Run: headless pygame with SDL's dummy video driver; simulated clock (each Clock.tick advances the game by its frame time, no real sleeping); random seed 0; keys injected as events and as key.get_pressed() state; no mouse input.
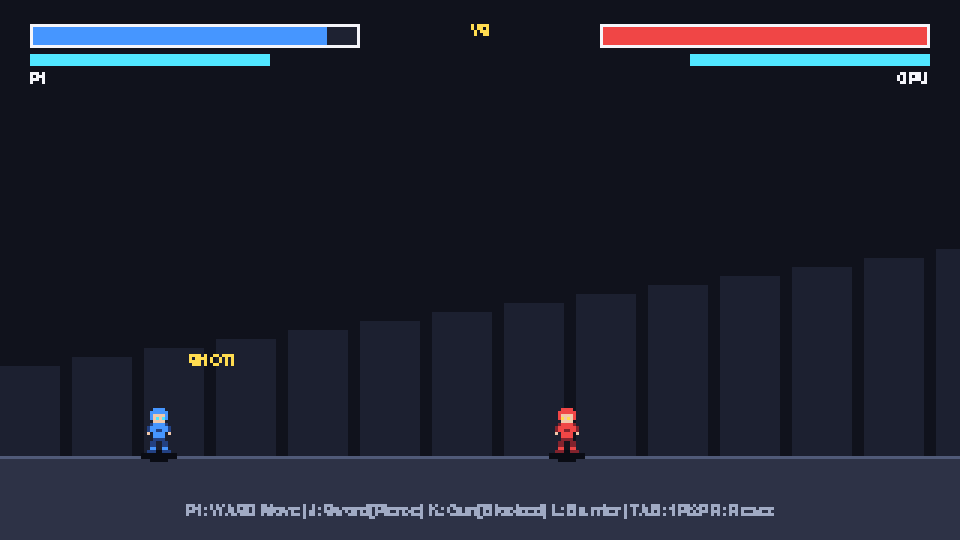
Frame 1 of 4 · flips 1–60 · no input
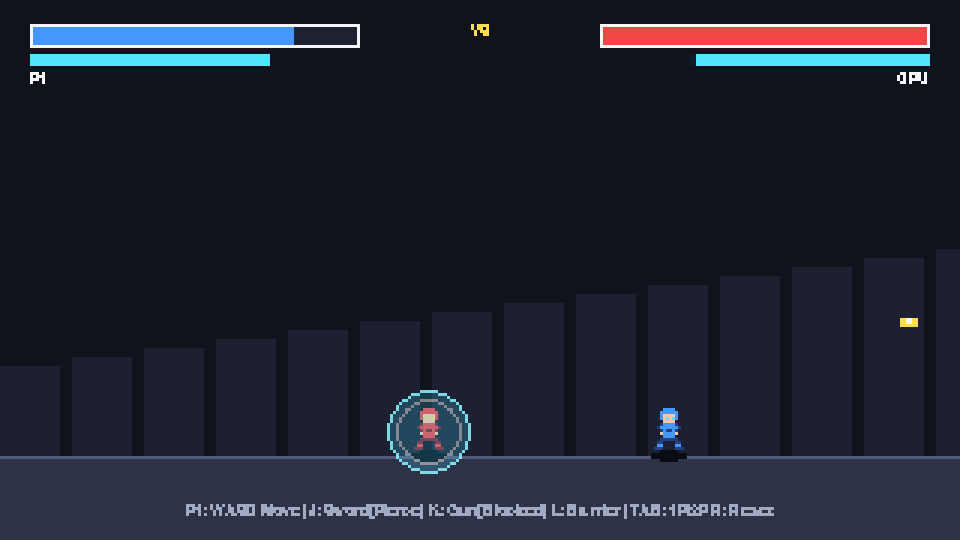
Frame 2 of 4 · flips 61–180 · tapped SPACE, RETURN · held RIGHT (→), D
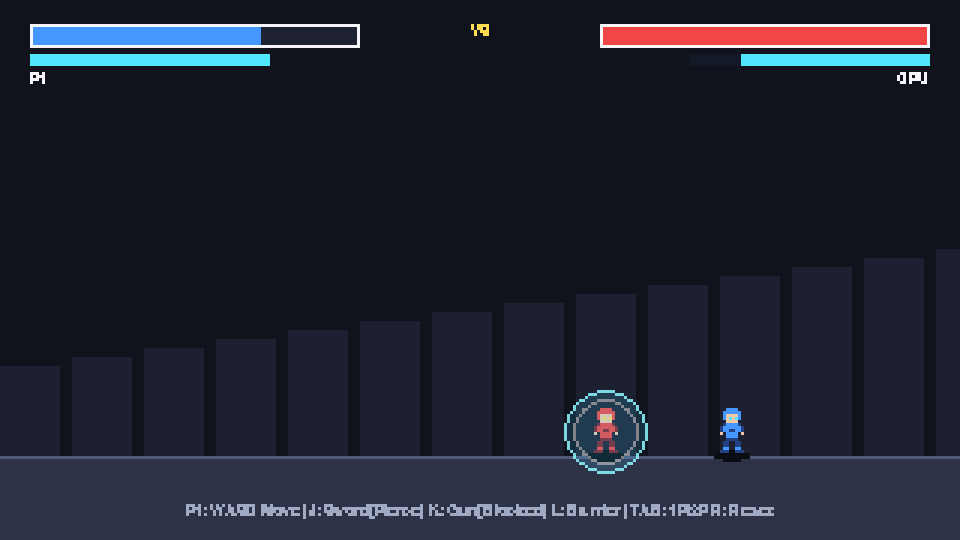
Frame 3 of 4 · flips 181–300 · held DOWN (↓), S
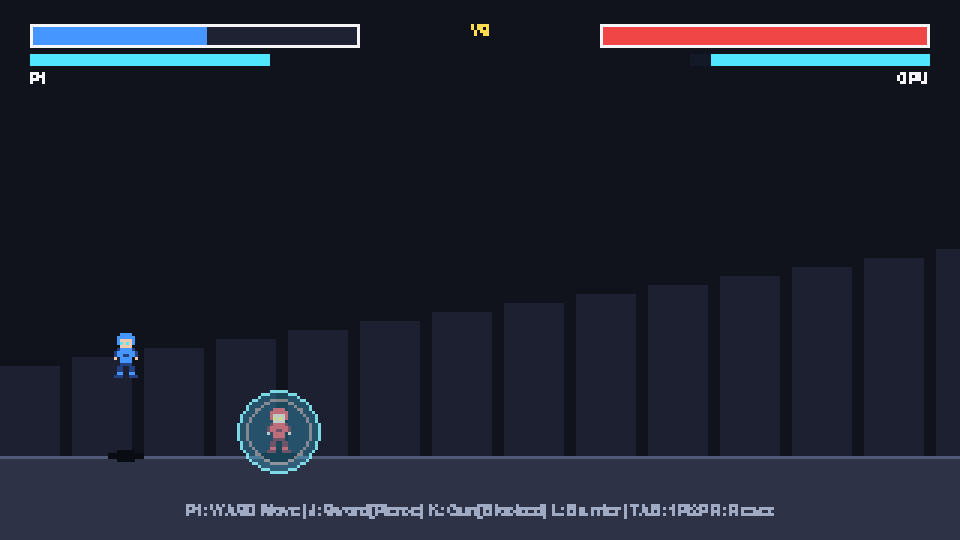
Frame 4 of 4 · flips 301–420 · held LEFT (←), A, UP (↑), W

The pygame program that drew these frames:

import pygame
import sys
import math
import random

# --- 基本設定 ---
VIRTUAL_W, VIRTUAL_H = 320, 180
SCALE = 3
SCREEN_W, SCREEN_H = VIRTUAL_W * SCALE, VIRTUAL_H * SCALE
FPS = 60
GROUND_Y = 152

# カラーパレット（ローレゾ風）
BG_DARK = (16, 18, 28)
BG_MID = (28, 32, 48)
FLOOR_COL = (45, 50, 70)
FLOOR_LINE = (80, 90, 120)
WHITE = (245, 245, 250)
YELLOW = (255, 220, 80)
CYAN = (80, 230, 255)
MAGENTA = (255, 80, 160)
RED = (240, 70, 70)
BLUE = (70, 150, 255)
GREEN = (80, 220, 120)

# --- ドット絵定義 (12x16) ---
# '.'=透明, '1'=メイン色, '2'=暗色, '3'=肌/ライト, '4'=目/アクセント
SPRITE_IDLE = [
    "....1111....",
    "...111111...",
    "...133331...",
    "...134341...",
    "....3333....",
    "...211112...",
    "..21111112..",
    "..21122112..",
    "..3.1111.3..",
    "....1111....",
    "....2222....",
    "...22..22...",
    "...22..22...",
    "...11..11...",
    "..222..222..",
    "............",
]

SPRITE_WALK = [
    "....1111....",
    "...111111...",
    "...133331...",
    "...134341...",
    "....3333....",
    "...211112...",
    "..21111112..",
    "...212212...",
    "...311113...",
    "....1111....",
    "...222222...",
    "..22....22..",
    "..11....11..",
    ".222....222.",
    "............",
    "............",
]


def build_sprite(pattern, palette):
    surf = pygame.Surface((len(pattern[0]), len(pattern)), pygame.SRCALPHA)
    for y, row in enumerate(pattern):
        for x, ch in enumerate(row):
            if ch in palette:
                surf.set_at((x, y), palette[ch])
    return surf


class Particle:
    def __init__(self, x, y, vx, vy, color, life, size=2):
        self.x = x
        self.y = y
        self.vx = vx
        self.vy = vy
        self.color = color
        self.life = life
        self.max_life = life
        self.size = size

    def update(self):
        self.x += self.vx
        self.y += self.vy
        self.vy += 0.08
        self.life -= 1

    def draw(self, surf):
        if self.life > 0:
            s = max(1, int(self.size * (self.life / self.max_life)))
            pygame.draw.rect(surf, self.color, (int(self.x), int(self.y), s, s))


class FloatingText:
    def __init__(self, x, y, text, color):
        self.x = x
        self.y = y
        self.text = text
        self.color = color
        self.life = 35

    def update(self):
        self.y -= 0.4
        self.life -= 1

    def draw(self, surf, font):
        if self.life > 0:
            img = font.render(self.text, False, self.color)
            surf.blit(img, (int(self.x - img.get_width() // 2), int(self.y)))


class Bullet:
    def __init__(self, x, y, direction, owner):
        self.x = x
        self.y = y
        self.vx = direction * 5.2
        self.owner = owner
        self.alive = True
        self.radius = 2

    def update(self):
        self.x += self.vx
        if self.x < -10 or self.x > VIRTUAL_W + 10:
            self.alive = False

    def draw(self, surf):
        pygame.draw.rect(surf, YELLOW, (int(self.x - 3), int(self.y - 1), 6, 3))
        pygame.draw.rect(surf, WHITE, (int(self.x - 1), int(self.y - 1), 2, 2))


class Fighter:
    def __init__(self, x, facing, palette, is_cpu=False):
        self.start_x = x
        self.start_facing = facing
        self.palette = palette
        self.is_cpu = is_cpu

        self.sprite_idle = build_sprite(SPRITE_IDLE, palette)
        self.sprite_walk = build_sprite(SPRITE_WALK, palette)
        self.w = 12
        self.h = 16
        self.reset()

    def reset(self):
        self.x = float(self.start_x)
        self.y = float(GROUND_Y - self.h)
        self.vx = 0.0
        self.vy = 0.0
        self.facing = self.start_facing
        self.on_ground = True

        self.hp = 100
        self.max_hp = 100
        self.barrier_energy = 100.0
        self.barrier_active = False
        self.barrier_broken = 0

        self.sword_timer = 0      # 剣攻撃の持続フレーム
        self.sword_cd = 0         # 剣のクールダウン
        self.sword_hit_done = False

        self.gun_timer = 0        # 銃構えモーション
        self.gun_cd = 0           # 銃のクールダウン

        self.hitstun = 0
        self.flash_timer = 0
        self.anim_tick = 0
        self.ai_timer = 0
        self.ai_action = "idle"

    @property
    def rect(self):
        return pygame.Rect(int(self.x), int(self.y), self.w, self.h)

    @property
    def center(self):
        return (self.x + self.w / 2, self.y + self.h / 2)

    @property
    def barrier_radius(self):
        return 14

    def sword_hitbox(self):
        # 剣のリーチ（結界を通過する近接判定）
        reach = 18
        if self.facing == 1:
            return pygame.Rect(int(self.x + self.w - 2), int(self.y + 1), reach, self.h - 2)
        else:
            return pygame.Rect(int(self.x - reach + 2), int(self.y + 1), reach, self.h - 2)

    def start_sword(self):
        if self.sword_cd == 0 and self.hitstun == 0 and not self.barrier_active:
            self.sword_timer = 12
            self.sword_cd = 22
            self.sword_hit_done = False
            self.vx += self.facing * 1.4  # 踏み込み

    def start_gun(self, bullets, particles):
        if self.gun_cd == 0 and self.hitstun == 0 and not self.barrier_active and self.sword_timer == 0:
            self.gun_timer = 10
            self.gun_cd = 28
            bx = self.x + (self.w + 3 if self.facing == 1 else -3)
            by = self.y + 7
            bullets.append(Bullet(bx, by, self.facing, self))
            # マズルフラッシュ
            for _ in range(4):
                particles.append(Particle(
                    bx, by,
                    self.facing * random.uniform(0.5, 2.0),
                    random.uniform(-1.0, 1.0),
                    YELLOW, 8, 2
                ))

    def update(self, opponent, keys, bullets, particles, mode_2p=False):
        self.anim_tick += 1
        if self.sword_timer > 0:
            self.sword_timer -= 1
        if self.sword_cd > 0:
            self.sword_cd -= 1
        if self.gun_timer > 0:
            self.gun_timer -= 1
        if self.gun_cd > 0:
            self.gun_cd -= 1
        if self.hitstun > 0:
            self.hitstun -= 1
        if self.flash_timer > 0:
            self.flash_timer -= 1
        if self.barrier_broken > 0:
            self.barrier_broken -= 1

        move = 0
        jump = False
        want_barrier = False
        want_sword = False
        want_gun = False

        if self.hitstun == 0:
            if self.is_cpu and not mode_2p:
                move, jump, want_barrier, want_sword, want_gun = self.think_ai(opponent, bullets)
            elif not self.is_cpu:
                # 1P 操作 (WASD + J/K/L)
                if keys[pygame.K_LEFT]:
                    move -= 1
                if keys[pygame.K_RIGHT]:
                    move += 1
                if keys[pygame.K_UP]:
                    jump = True
                if keys[pygame.K_z]:
                    want_barrier = True
                if keys[pygame.K_x]:
                    want_sword = True
                if keys[pygame.K_c]:
                    want_gun = True
            else:
                # 2P 操作 (矢印 + N/M/,)
                if keys[pygame.K_LEFT]:
                    move -= 1
                if keys[pygame.K_RIGHT]:
                    move += 1
                if keys[pygame.K_UP]:
                    jump = True
                if keys[pygame.K_COMMA]:
                    want_barrier = True
                if keys[pygame.K_n]:
                    want_sword = True
                if keys[pygame.K_m]:
                    want_gun = True

        # 結界の制御
        if want_barrier and self.barrier_broken == 0 and self.barrier_energy > 2 and self.sword_timer == 0:
            self.barrier_active = True
            self.barrier_energy = max(0.0, self.barrier_energy - 0.85)
            if self.barrier_energy <= 0:
                self.barrier_active = False
                self.barrier_broken = 60
        else:
            self.barrier_active = False
            self.barrier_energy = min(100.0, self.barrier_energy + 0.55)

        # 攻撃実行
        if want_sword:
            self.start_sword()
        elif want_gun:
            self.start_gun(bullets, particles)

        # 移動と向き
        if self.hitstun == 0:
            speed = 0.7 if self.barrier_active else 1.85
            if self.sword_timer > 6:
                speed *= 0.4
            self.vx = self.vx * 0.65 + move * speed * 0.35
            if move != 0 and self.sword_timer == 0:
                self.facing = move
            if jump and self.on_ground and not self.barrier_active:
                self.vy = -4.6
                self.on_ground = False
        else:
            self.vx *= 0.88

        # 重力・位置更新
        self.vy += 0.25
        self.x += self.vx
        self.y += self.vy

        if self.y >= GROUND_Y - self.h:
            self.y = GROUND_Y - self.h
            self.vy = 0
            self.on_ground = True

        self.x = max(8, min(VIRTUAL_W - self.w - 8, self.x))

    def think_ai(self, opponent, bullets):
        move = 0
        jump = False
        want_barrier = False
        want_sword = False
        want_gun = False

        dx = opponent.x - self.x
        dist = abs(dx)
        dir_to_opp = 1 if dx > 0 else -1

        # 飛んでくる弾を検知して結界を張る
        incoming_bullet = False
        for b in bullets:
            if b.owner is not self:
                b_dx = self.center[0] - b.x
                if (b.vx > 0 and 0 < b_dx < 75) or (b.vx < 0 and -75 < b_dx < 0):
                    incoming_bullet = True
                    break

        if incoming_bullet and self.barrier_energy > 15 and self.barrier_broken == 0:
            want_barrier = True
            return move, jump, want_barrier, want_sword, want_gun

        self.ai_timer -= 1
        if self.ai_timer <= 0:
            self.ai_timer = random.randint(12, 28)
            if dist < 28:
                self.ai_action = random.choice(["sword", "sword", "retreat", "jump_away"])
            elif opponent.barrier_active and dist < 95:
                # 相手が結界中なら剣で踏み込む
                self.ai_action = "rush_sword"
            elif dist < 110:
                self.ai_action = random.choice(["approach", "gun", "gun", "barrier_bait"])
            else:
                self.ai_action = random.choice(["approach", "gun"])

        if self.ai_action == "sword":
            self.facing = dir_to_opp
            want_sword = True
        elif self.ai_action == "rush_sword":
            move = dir_to_opp
            if dist < 24:
                want_sword = True
        elif self.ai_action == "approach":
            move = dir_to_opp
        elif self.ai_action == "retreat":
            move = -dir_to_opp
        elif self.ai_action == "jump_away":
            move = -dir_to_opp
            jump = True
        elif self.ai_action == "gun":
            self.facing = dir_to_opp
            if random.random() < 0.25:
                want_gun = True
        elif self.ai_action == "barrier_bait":
            want_barrier = True

        return move, jump, want_barrier, want_sword, want_gun

    def take_damage(self, amount, knockback_dir, particles, texts, label=None, label_color=WHITE):
        self.hp = max(0, self.hp - amount)
        self.hitstun = 14
        self.flash_timer = 8
        self.vx = knockback_dir * 2.8
        self.vy = -1.6
        self.on_ground = False

        cx, cy = self.center
        for _ in range(10):
            particles.append(Particle(
                cx, cy,
                random.uniform(-2.5, 2.5),
                random.uniform(-2.5, 0.5),
                RED if amount >= 14 else YELLOW,
                random.randint(10, 20), 2
            ))
        if label:
            texts.append(FloatingText(cx, self.y - 6, label, label_color))

    def draw(self, surf):
        # 影
        pygame.draw.ellipse(surf, (10, 12, 20), (int(self.x), GROUND_Y - 2, self.w, 4))

        # 本体スプライト
        walking = abs(self.vx) > 0.4 and self.on_ground
        spr = self.sprite_walk if (walking and (self.anim_tick // 8) % 2 == 0) else self.sprite_idle
        if self.facing == -1:
            spr = pygame.transform.flip(spr, True, False)

        if self.flash_timer > 0 and self.flash_timer % 2 == 0:
            white_spr = spr.copy()
            white_spr.fill((255, 255, 255, 255), special_flags=pygame.BLEND_RGBA_ADD)
            surf.blit(white_spr, (int(self.x), int(self.y)))
        else:
            surf.blit(spr, (int(self.x), int(self.y)))

        # 武器描画：銃
        if self.gun_timer > 0:
            gx = int(self.x + self.w - 1) if self.facing == 1 else int(self.x - 5)
            gy = int(self.y + 7)
            pygame.draw.rect(surf, (190, 200, 220), (gx, gy, 6, 3))
            pygame.draw.rect(surf, (90, 95, 110), (gx + (1 if self.facing == 1 else 3), gy + 2, 2, 2))

        # 武器描画：剣（斬撃アーク）
        if self.sword_timer > 0:
            hb = self.sword_hitbox()
            # 斬撃の閃光
            if self.sword_timer > 5:
                pygame.draw.rect(surf, WHITE, hb, 1)
                slash_y = hb.y + int((12 - self.sword_timer) * 1.6)
                pygame.draw.line(
                    surf, CYAN,
                    (hb.left, slash_y),
                    (hb.right, max(hb.top, slash_y - 6)), 2
                )
            # 剣身
            sx = int(self.x + self.w) if self.facing == 1 else int(self.x - 14)
            pygame.draw.rect(surf, WHITE, (sx, int(self.y + 6), 14, 2))
            pygame.draw.rect(surf, CYAN, (sx, int(self.y + 8), 14, 1))

        # 結界描画（銃弾を阻む半透明バリア）
        if self.barrier_active:
            cx, cy = int(self.center[0]), int(self.center[1])
            r = self.barrier_radius
            b_surf = pygame.Surface((r * 2 + 4, r * 2 + 4), pygame.SRCALPHA)
            pulse = int(math.sin(self.anim_tick * 0.25) * 18)
            pygame.draw.circle(b_surf, (60, 210, 255, 55 + pulse), (r + 2, r + 2), r)
            pygame.draw.circle(b_surf, (140, 245, 255, 220), (r + 2, r + 2), r, 1)
            # 六角形風のアクセントライン
            pygame.draw.circle(b_surf, (255, 255, 255, 120), (r + 2, r + 2), r - 3, 1)
            surf.blit(b_surf, (cx - r - 2, cy - r - 2))


def draw_hud(surf, p1, p2, font, mode_2p):
    # 1P HP & 結界ゲージ
    pygame.draw.rect(surf, (30, 34, 50), (10, 8, 110, 8))
    pygame.draw.rect(surf, BLUE, (10, 8, int(110 * (p1.hp / p1.max_hp)), 8))
    pygame.draw.rect(surf, WHITE, (10, 8, 110, 8), 1)

    pygame.draw.rect(surf, (20, 25, 40), (10, 18, 80, 4))
    b_col1 = RED if p1.barrier_broken > 0 else CYAN
    pygame.draw.rect(surf, b_col1, (10, 18, int(80 * (p1.barrier_energy / 100.0)), 4))

    # 2P/CPU HP & 結界ゲージ
    pygame.draw.rect(surf, (30, 34, 50), (VIRTUAL_W - 120, 8, 110, 8))
    hp2_w = int(110 * (p2.hp / p2.max_hp))
    pygame.draw.rect(surf, RED, (VIRTUAL_W - 10 - hp2_w, 8, hp2_w, 8))
    pygame.draw.rect(surf, WHITE, (VIRTUAL_W - 120, 8, 110, 8), 1)

    pygame.draw.rect(surf, (20, 25, 40), (VIRTUAL_W - 90, 18, 80, 4))
    b_col2 = RED if p2.barrier_broken > 0 else CYAN
    b2_w = int(80 * (p2.barrier_energy / 100.0))
    pygame.draw.rect(surf, b_col2, (VIRTUAL_W - 10 - b2_w, 18, b2_w, 4))

    # ラベル
    t1 = font.render("P1", False, WHITE)
    t2 = font.render("P2" if mode_2p else "CPU", False, WHITE)
    vs = font.render("VS", False, YELLOW)
    surf.blit(t1, (10, 24))
    surf.blit(t2, (VIRTUAL_W - 10 - t2.get_width(), 24))
    surf.blit(vs, (VIRTUAL_W // 2 - vs.get_width() // 2, 8))


def main():
    pygame.init()
    screen = pygame.display.set_mode((SCREEN_W, SCREEN_H))
    pygame.display.set_caption("LOW-RES BLADE & GUN FIGHTER")
    canvas = pygame.Surface((VIRTUAL_W, VIRTUAL_H))
    clock = pygame.time.Clock()
    font_sm = pygame.font.SysFont("consolas", 8)
    font_lg = pygame.font.SysFont("consolas", 16, bold=True)

    p1_palette = {"1": BLUE, "2": (35, 65, 130), "3": (240, 200, 170), "4": CYAN}
    p2_palette = {"1": RED, "2": (130, 35, 45), "3": (240, 200, 170), "4": YELLOW}

    p1 = Fighter(65, 1, p1_palette, is_cpu=False)
    p2 = Fighter(VIRTUAL_W - 77, -1, p2_palette, is_cpu=True)

    bullets = []
    particles = []
    texts = []

    mode_2p = False
    shake = 0
    hitstop = 0
    winner = None

    while True:
        for event in pygame.event.get():
            if event.type == pygame.QUIT:
                pygame.quit()
                sys.exit()
            if event.type == pygame.KEYDOWN:
                if event.key == pygame.K_r:
                    p1.reset()
                    p2.reset()
                    bullets.clear()
                    particles.clear()
                    texts.clear()
                    winner = None
                elif event.key == pygame.K_TAB:
                    mode_2p = not mode_2p
                    p1.reset()
                    p2.reset()
                    bullets.clear()
                    winner = None

        keys = pygame.key.get_pressed()

        if hitstop > 0:
            hitstop -= 1
        elif winner is None:
            p1.update(p2, keys, bullets, particles, mode_2p)
            p2.update(p1, keys, bullets, particles, mode_2p)

            # --- 剣の当たり判定（結界を通過してヒット） ---
            for attacker, defender in ((p1, p2), (p2, p1)):
                if attacker.sword_timer in range(4, 11) and not attacker.sword_hit_done:
                    if attacker.sword_hitbox().colliderect(defender.rect):
                        attacker.sword_hit_done = True
                        pierced = defender.barrier_active
                        dmg = 16
                        label = "PIERCE!" if pierced else "SLASH!"
                        col = MAGENTA if pierced else WHITE
                        defender.take_damage(dmg, attacker.facing, particles, texts, label, col)
                        # 結界貫通時の特別パーティクル
                        if pierced:
                            cx, cy = defender.center
                            for _ in range(12):
                                particles.append(Particle(
                                    cx, cy,
                                    random.uniform(-3.0, 3.0),
                                    random.uniform(-2.5, 2.5),
                                    MAGENTA, 18, 2
                                ))
                        shake = 6
                        hitstop = 4

            # --- 銃弾の更新と当たり判定（結界に阻まれる） ---
            for b in bullets:
                b.update()
                if not b.alive:
                    continue
                target = p2 if b.owner is p1 else p1
                tcx, tcy = target.center
                dist = math.hypot(b.x - tcx, b.y - tcy)

                # 結界展開中なら弾をブロック
                if target.barrier_active and dist <= target.barrier_radius + b.radius:
                    b.alive = False
                    # 弾かれエフェクト
                    for _ in range(8):
                        particles.append(Particle(
                            b.x, b.y,
                            -b.vx * random.uniform(0.2, 0.5) + random.uniform(-0.8, 0.8),
                            random.uniform(-1.8, 1.8),
                            CYAN, 14, 2
                        ))
                    texts.append(FloatingText(b.x, b.y - 8, "BLOCKED", CYAN))
                    target.vx += (1 if b.vx > 0 else -1) * 0.6
                    shake = 2
                elif target.rect.collidepoint(int(b.x), int(b.y)):
                    b.alive = False
                    target.take_damage(10, 1 if b.vx > 0 else -1, particles, texts, "SHOT!", YELLOW)
                    shake = 3
                    hitstop = 2

            bullets = [b for b in bullets if b.alive]

            # 勝敗チェック
            if p1.hp <= 0:
                winner = "P2 WINS!" if mode_2p else "CPU WINS!"
            elif p2.hp <= 0:
                winner = "P1 WINS!"

        # パーティクル・テキスト更新
        for pt in particles:
            pt.update()
        particles = [pt for pt in particles if pt.life > 0]

        for tx in texts:
            tx.update()
        texts = [tx for tx in texts if tx.life > 0]

        # --- 描画 ---
        canvas.fill(BG_DARK)

        # 背景（ローレゾの都市シルエット風）
        for i in range(0, VIRTUAL_W, 24):
            h = 30 + ((i * 17) % 45)
            pygame.draw.rect(canvas, BG_MID, (i, GROUND_Y - h, 20, h))

        # 地面
        pygame.draw.rect(canvas, FLOOR_COL, (0, GROUND_Y, VIRTUAL_W, VIRTUAL_H - GROUND_Y))
        pygame.draw.line(canvas, FLOOR_LINE, (0, GROUND_Y), (VIRTUAL_W, GROUND_Y), 1)

        # キャラ・弾・エフェクト
        p1.draw(canvas)
        p2.draw(canvas)
        for b in bullets:
            b.draw(canvas)
        for pt in particles:
            pt.draw(canvas)
        for tx in texts:
            tx.draw(canvas, font_sm)

        # HUD
        draw_hud(canvas, p1, p2, font_sm, mode_2p)

        # 操作ガイド
        help_txt = "P1:WASD Move | J:Sword(Pierce) K:Gun(Blocked) L:Barrier | TAB:1P/2P R:Reset"
        h_img = font_sm.render(help_txt, False, (160, 170, 195))
        canvas.blit(h_img, (VIRTUAL_W // 2 - h_img.get_width() // 2, VIRTUAL_H - 12))

        # 勝敗表示
        if winner:
            w_img = font_lg.render(winner, False, YELLOW)
            sub_img = font_sm.render("Press R to Rematch", False, WHITE)
            canvas.blit(w_img, (VIRTUAL_W // 2 - w_img.get_width() // 2, 62))
            canvas.blit(sub_img, (VIRTUAL_W // 2 - sub_img.get_width() // 2, 84))

        # 画面揺れを適用して拡大描画
        ox = random.randint(-shake, shake) if shake > 0 else 0
        oy = random.randint(-shake, shake) if shake > 0 else 0
        if shake > 0:
            shake -= 1

        scaled = pygame.transform.scale(canvas, (SCREEN_W, SCREEN_H))
        screen.fill((0, 0, 0))
        screen.blit(scaled, (ox * SCALE, oy * SCALE))
        pygame.display.flip()
        clock.tick(FPS)


if __name__ == "__main__":
    main()
